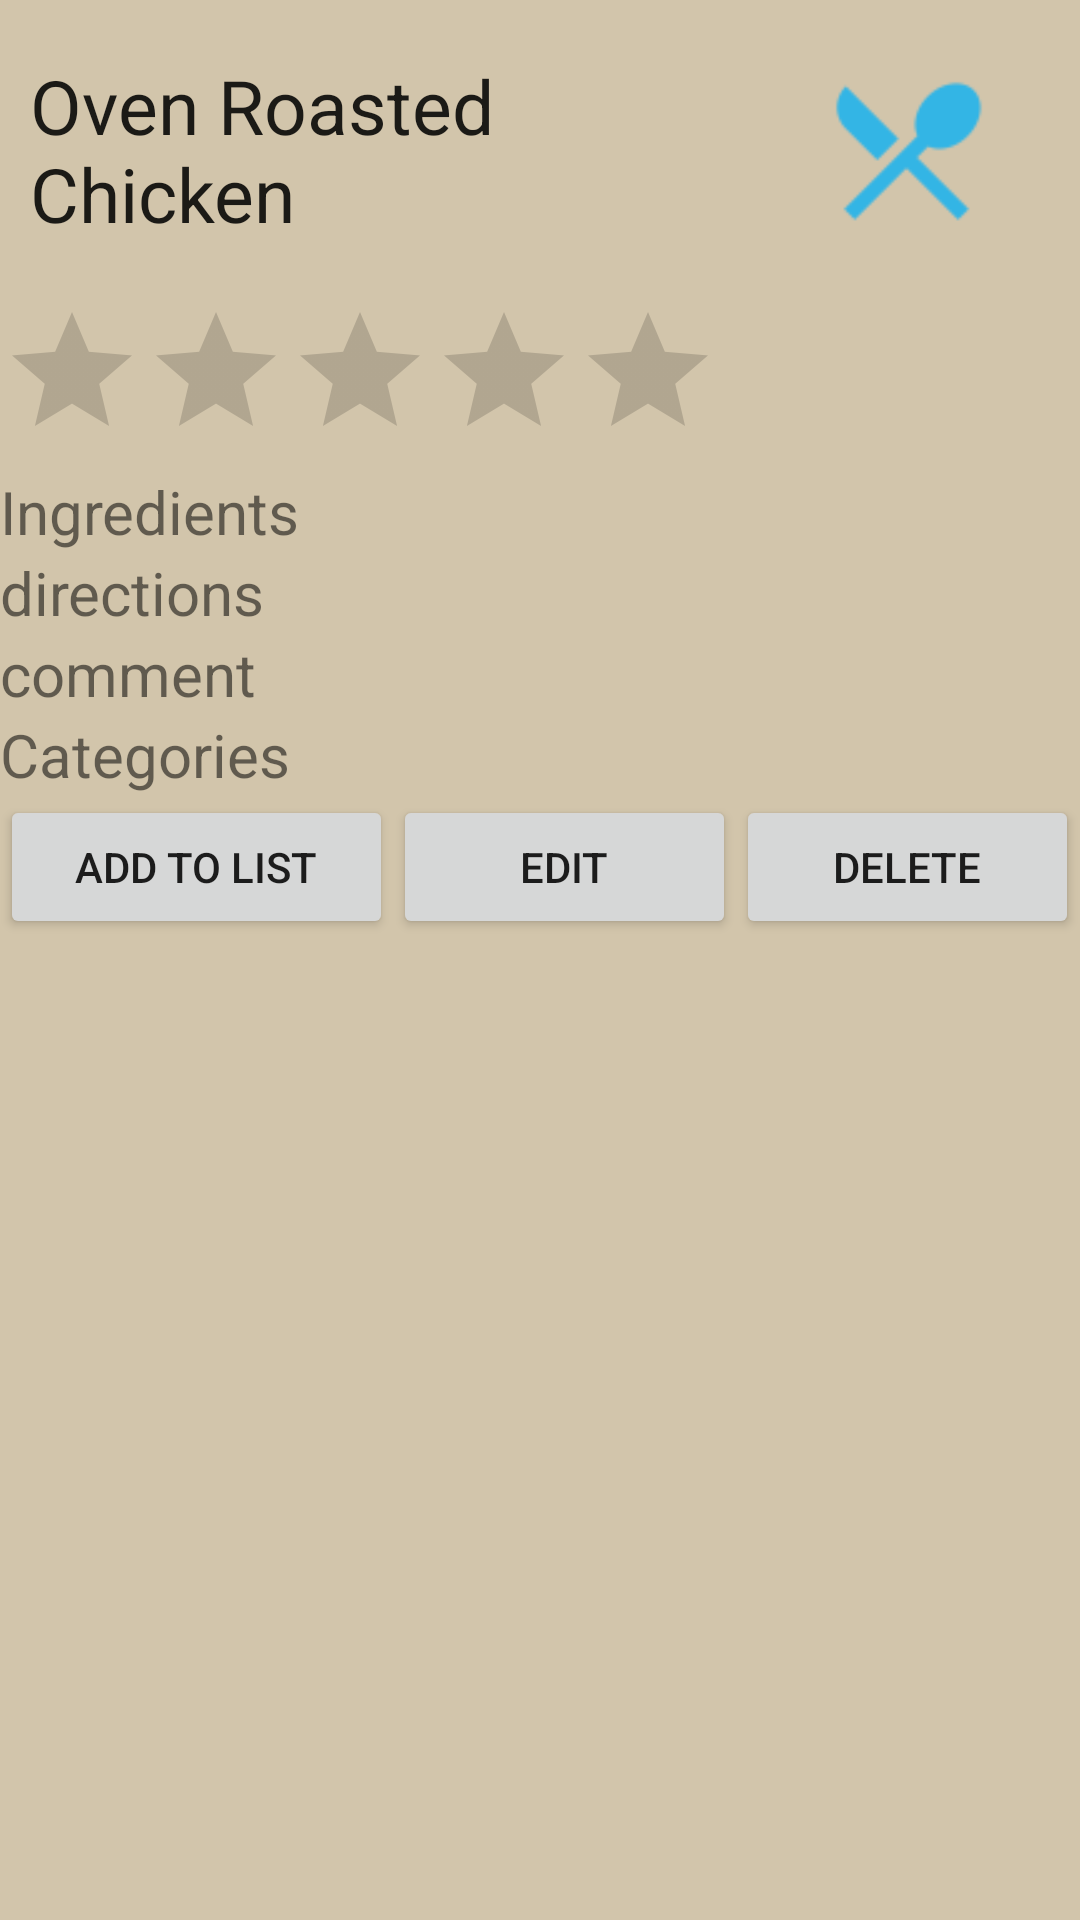

Produce the Android XML layout that renders to this screen, including the resource entries it uses.
<!-- AndroidManifest.xml: application theme AppTheme -->
<!-- res/layout/activity_recipe.xml -->
<ScrollView xmlns:android="http://schemas.android.com/apk/res/android"
    xmlns:tools="http://schemas.android.com/tools" android:layout_width="fill_parent"
    android:layout_height="fill_parent" android:paddingLeft="@dimen/activity_horizontal_margin"
    android:paddingRight="@dimen/activity_horizontal_margin"
    android:paddingTop="@dimen/activity_vertical_margin"
    android:paddingBottom="@dimen/activity_vertical_margin"
    android:orientation="vertical"
    tools:context="com.example.cs246.dishitup.Recipe"
    android:id="@+id/recipeScrollView"
    android:weightSum="6"
    android:background="#ffd2c5ab">


    <LinearLayout
        android:orientation="vertical"
        android:layout_width="fill_parent"
        android:layout_height="wrap_content"
        android:id="@+id/recipeLayout">

        <LinearLayout
            android:layout_width="fill_parent"
            android:layout_height="100dp"
            android:orientation="horizontal"
            android:weightSum="6">

            <TextView
                android:layout_width="0dp"
                android:layout_height="wrap_content"
                android:textAppearance="?android:attr/textAppearanceLarge"
                android:text="Oven Roasted Chicken"
                android:id="@+id/recipeName"
                android:layout_column="2"
                android:layout_weight="4"
                android:layout_gravity="center_vertical"
                android:layout_marginLeft="10dp"
                android:minLines="2"
                android:maxWidth="200dp"
                android:textSize="25sp" />

            <ImageView
                android:layout_width="0dp"
                android:layout_height="100dp"
                android:id="@+id/recipeImage"
                android:src="@drawable/placeholder_image"
                android:contentDescription="recipeImage"
                android:layout_weight="2"
                android:scaleType="fitCenter"
                android:adjustViewBounds="false"
                android:cropToPadding="false" />

        </LinearLayout>

        <RatingBar
            android:layout_width="wrap_content"
            android:layout_height="wrap_content"
            android:id="@+id/ratingBar"
            android:numStars="5"
            android:layout_gravity="left"
            android:stepSize="1"
            android:isIndicator="true" />

        <TextView
            android:layout_width="fill_parent"
            android:layout_height="wrap_content"
            android:text="Ingredients"
            android:id="@+id/recipeIngredients"
            android:textSize="20sp"
            android:textIsSelectable="false" />

        <TextView
            android:layout_width="fill_parent"
            android:layout_height="wrap_content"
            android:text="directions"
            android:id="@+id/recipeDirections"
            android:textSize="20sp" />

        <TextView
            android:layout_width="fill_parent"
            android:layout_height="wrap_content"
            android:text="comment"
            android:id="@+id/recipeComment"
            android:textSize="20sp" />

        <TextView
            android:layout_width="fill_parent"
            android:layout_height="wrap_content"
            android:text="Categories"
            android:id="@+id/recipeCategories"
            android:textSize="20sp" />

        <TableRow
            android:layout_width="match_parent"
            android:layout_height="59dp"
            android:weightSum="1">

            <Button
                android:layout_width="wrap_content"
                android:layout_height="wrap_content"
                android:text="Add to list"
                android:id="@+id/addToListButton"
                android:onClick="addToShoppingCart"
                android:layout_gravity="left"
                android:layout_weight=".33" />

            <Button
                android:layout_width="wrap_content"
                android:layout_height="wrap_content"
                android:text="Edit"
                android:id="@+id/edit"
                android:layout_gravity="center_horizontal"
                android:layout_weight=".33"
                android:onClick="editRecipe" />

            <Button
                android:layout_width="wrap_content"
                android:layout_height="wrap_content"
                android:text="Delete"
                android:onClick="deleteCard"
                android:id="@+id/delete"
                android:layout_weight=".33" />
        </TableRow>

    </LinearLayout>


</ScrollView>
<!-- resources referenced by this layout -->
<resources>
  <!-- drawable placeholder_image: png bitmap (drawable-hdpi, 1011 bytes) -->
  <style name="AppTheme" parent="AppBaseTheme" />
  <style name="AppBaseTheme" parent="Theme.AppCompat.Light.NoActionBar" />
</resources>
